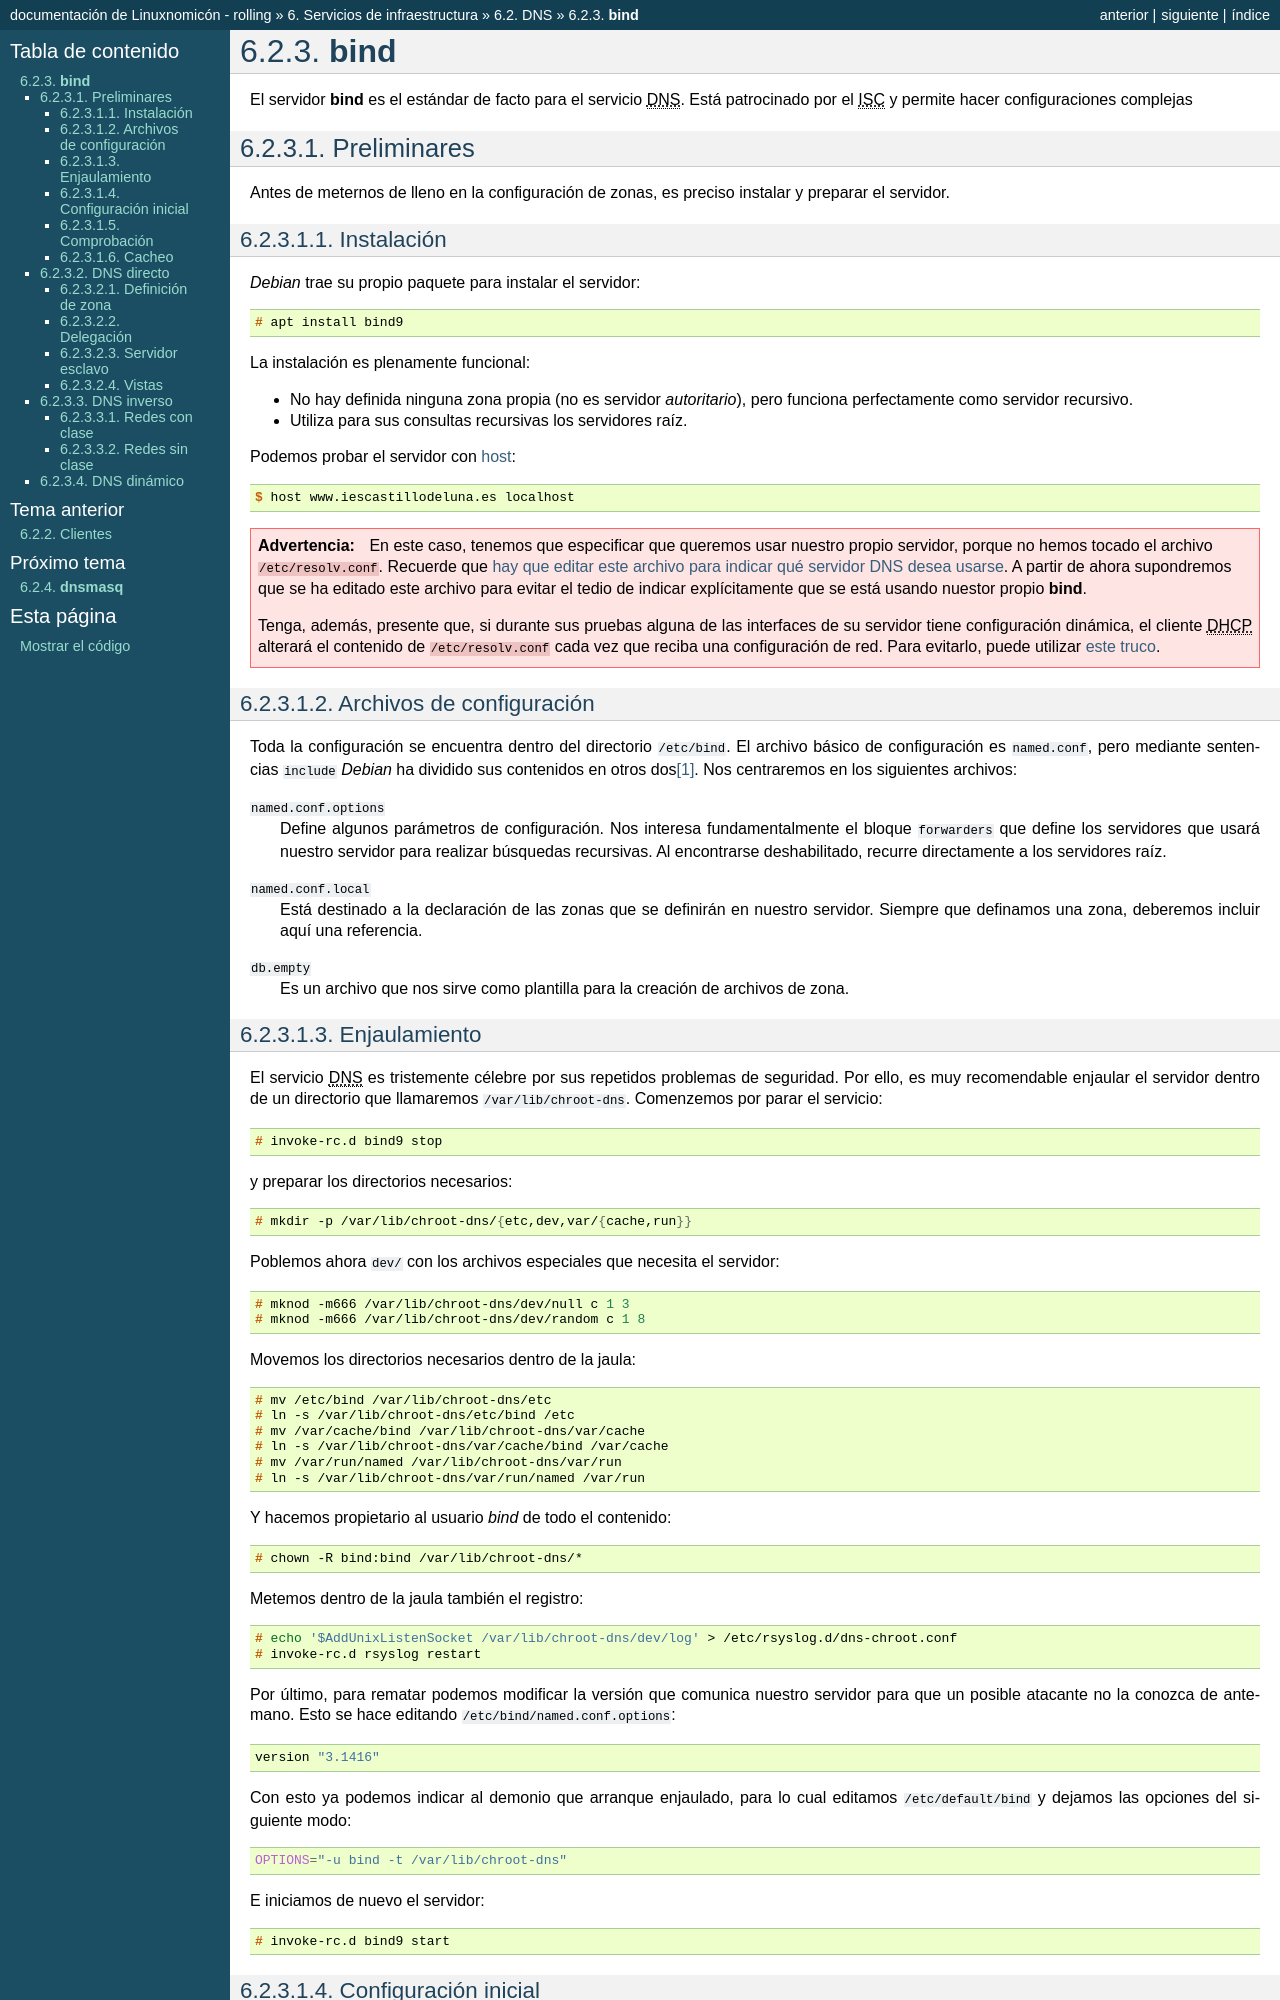

repository: sio2sio2/doc-linux · page: 06.infraestructura/03.dns/03.isc.html · generator: sphinx

.. _bind:

***************
:program:`bind`
***************
El servidor :program:`bind` es el estándar de facto para el servicio |DNS|. Está patrocinado por el |ISC| y permite hacer configuraciones complejas

.. _bind-inst:

Preliminares
************
Antes de meternos de lleno en la configuración de zonas, es preciso instalar y preparar el servidor.

Instalación
===========
*Debian* trae su propio paquete para instalar el servidor::

   # apt install bind9

La instalación es plenamente funcional:

+ No hay definida ninguna zona propia (no es servidor *autoritario*), pero
  funciona perfectamente como servidor recursivo.
+ Utiliza para sus consultas recursivas los servidores raíz.

Podemos probar el servidor con :ref:`host <host>`::

   $ host www.iescastillodeluna.es localhost

.. warning:: En este caso, tenemos que especificar que queremos usar nuestro
   propio servidor, porque no hemos tocado el archivo :file:`/etc/resolv.conf`.
   Recuerde que :ref:`hay que editar este archivo para indicar qué servidor DNS
   desea usarse <bas-resolv.conf>`. A partir de ahora supondremos que se ha
   editado este archivo para evitar el tedio de indicar explícitamente que se
   está usando nuestor propio :program:`bind`.

   Tenga, además, presente que, si durante sus pruebas alguna de las interfaces
   de su servidor tiene configuración dinámica, el cliente |DHCP| alterará el
   contenido de :file:`/etc/resolv.conf` cada vez que reciba una configuración
   de red. Para evitarlo, puede utilizar :ref:`este truco
   <disable-dhclient-resolv>`.

Archivos de configuración
=========================
Toda la configuración se encuentra dentro del directorio :file:`/etc/bind`. El
archivo básico de configuración es :file:`named.conf`, pero mediante sentencias
``include`` *Debian* ha dividido sus contenidos en otros dos\ [#]_. Nos
centraremos en los siguientes archivos:

:file:`named.conf.options`
   Define algunos parámetros de configuración. Nos interesa fundamentalmente el
   bloque ``forwarders`` que define los servidores que usará nuestro servidor
   para realizar búsquedas recursivas. Al encontrarse deshabilitado, recurre
   directamente a los servidores raíz.

:file:`named.conf.local`
   Está destinado a la declaración de las zonas que se definirán en nuestro
   servidor. Siempre que definamos una zona, deberemos incluir aquí una
   referencia.

:file:`db.empty`
   Es un archivo que nos sirve como plantilla para la creación de archivos de
   zona.

Enjaulamiento
=============
El servicio |DNS| es tristemente célebre por sus repetidos problemas de
seguridad. Por ello, es muy recomendable enjaular el servidor dentro de un
directorio que llamaremos :file:`/var/lib/chroot-dns`. Comenzemos por parar el
servicio::

   # invoke-rc.d bind9 stop

y preparar los directorios necesarios::

   # mkdir -p /var/lib/chroot-dns/{etc,dev,var/{cache,run}}

Poblemos ahora :file:`dev/` con los archivos especiales que necesita el
servidor::

   # mknod -m666 /var/lib/chroot-dns/dev/null c 1 3
   # mknod -m666 /var/lib/chroot-dns/dev/random c 1 8

Movemos los directorios necesarios dentro de la jaula::

   # mv /etc/bind /var/lib/chroot-dns/etc
   # ln -s /var/lib/chroot-dns/etc/bind /etc
   # mv /var/cache/bind /var/lib/chroot-dns/var/cache
   # ln -s /var/lib/chroot-dns/var/cache/bind /var/cache
   # mv /var/run/named /var/lib/chroot-dns/var/run
   # ln -s /var/lib/chroot-dns/var/run/named /var/run

Y hacemos propietario al usuario *bind* de todo el contenido::

   # chown -R bind:bind /var/lib/chroot-dns/*

Metemos dentro de la jaula también el registro::

   # echo '$AddUnixListenSocket /var/lib/chroot-dns/dev/log' > /etc/rsyslog.d/dns-chroot.conf
   # invoke-rc.d rsyslog restart

Por último, para rematar podemos modificar la versión que comunica nuestro
servidor para que un posible atacante no la conozca de antemano. Esto se hace
editando :file:`/etc/bind/named.conf.options`:

.. code-block:: bash

   version "3.1416"

Con esto ya podemos indicar al demonio que arranque enjaulado, para lo cual
editamos :file:`/etc/default/bind` y dejamos las opciones del siguiente modo:

.. code-block:: bash

   OPTIONS="-u bind -t /var/lib/chroot-dns"

E iniciamos de nuevo el servidor::

   # invoke-rc.d bind9 start
